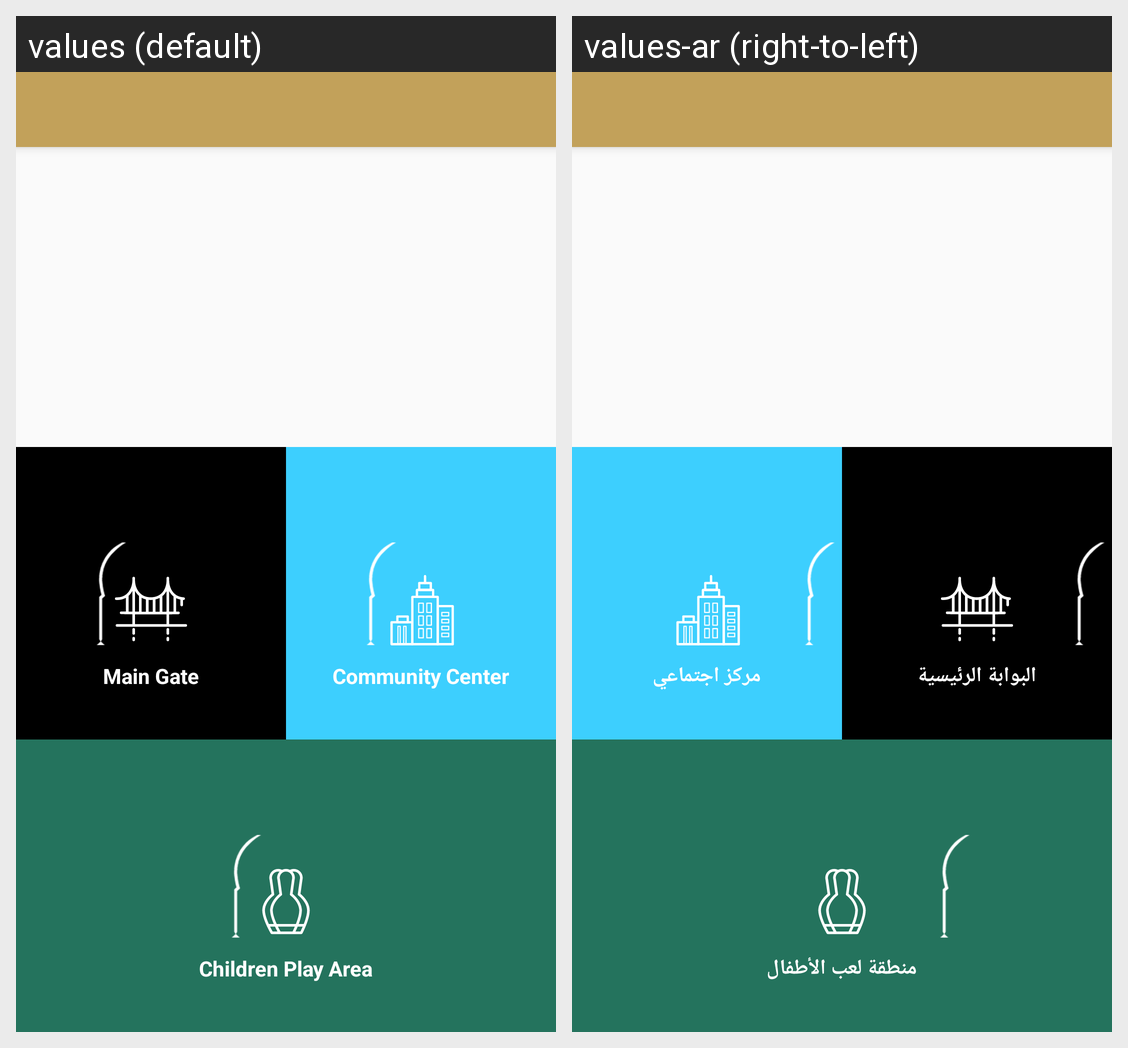

Here is an Android app screen in its default locale and in the app's own translations. Write out the translated-string differences for the strings that appear on this screen.
Android screen res/layout/app_bar_surveillance_content.xml rendered under 2 locales, left to right: values (default), values-ar (right-to-left). Device: Nexus 5 (rendered at 1080×1920; each locale shown at half size, 540×960, under a caption strip naming it); theme AppTheme.
Strings drawn on this screen, with the default value and each locale's value (text and hints the layout hard-codes, and strings that could not be matched under every locale, appear in the picture but are not listed):

main_gate
  values: Main Gate
  values-ar: البوابة الرئيسية

community_center
  values: Community Center
  values-ar: مركز اجتماعي

children_play_area
  values: Children Play Area
  values-ar: منطقة لعب الأطفال
